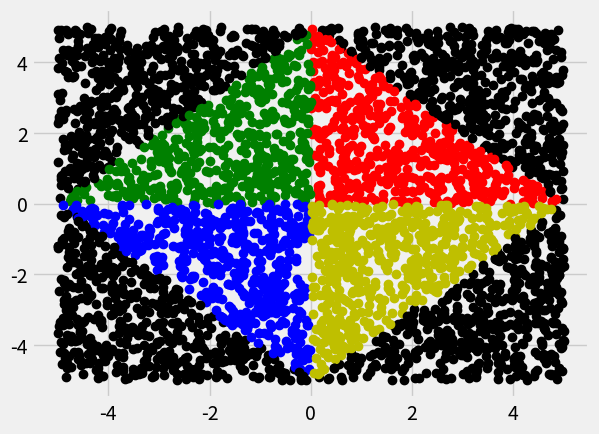

Here is the Python script that generated this plot:
import matplotlib.pyplot as plt
import numpy as np
import random as rand

plt.style.use('fivethirtyeight')

def f1(x):
    return -x+5

def f2(x):
    return x+5

def f3(x):
    return -x-5

def f4(x):
    return x-5

def findArea1(trials , a , b):
    hits = 0
    for i in range(trials):
        xr = rand.uniform(a , b)
        yr = rand.uniform(0 , max(f1(a) , f1(b)))
        if(yr <= f1(xr)):
            hits += 1
            plt.plot(xr , yr , 'ro')
        else:
            plt.plot(xr , yr , 'ko')

    I = (hits/trials) * (b-a) * max(f1(a) , f1(b))
    return I

def findArea2(trials , a , b):
    hits = 0
    for i in range(trials):
        xr = rand.uniform(a , b)
        yr = rand.uniform(0 , max(f2(a) , f2(b)))
        if(yr <= f2(xr)):
            hits += 1
            plt.plot(xr , yr , 'go')
        else:
            plt.plot(xr , yr , 'ko')

    I = (hits/trials) * (b-a) * max(f2(a) , f2(b))
    return I


def findArea3(trials , a , b):
    hits = 0
    for i in range(trials):
        xr = rand.uniform(a , b)
        yl = max(abs(f3(a)) , abs(f3(b)))
        yr = rand.uniform(0 , min(f3(a) , f3(b)))
        if(yr >= f3(xr)):
            hits += 1
            plt.plot(xr , yr , 'bo')
        else:
            plt.plot(xr , yr , 'ko')

    I = (hits/trials) * (b-a) * abs(min(f3(a) , f3(b)))
    return I



def findArea4(trials , a , b):
    hits = 0
    for i in range(trials):
        xr = rand.uniform(a , b)
        yr = rand.uniform(0 , min(f4(a) , f4(b)))
        if(yr >= f4(xr)):
            hits += 1
            plt.plot(xr , yr , 'yo')
        else:
            plt.plot(xr , yr , 'ko')

    I = (hits/trials) * (b-a) * abs(min(f4(a) , f4(b)))
    return I




A1 = findArea1(1000 , 0 , 5)
A2 = findArea2(1000 , -5 , 0)
A3 = findArea3(1000 , -5 , 0)
A4 = findArea4(1000 , 0 , 5)

print(A1 + A2 + A3 + A4)

plt.show()